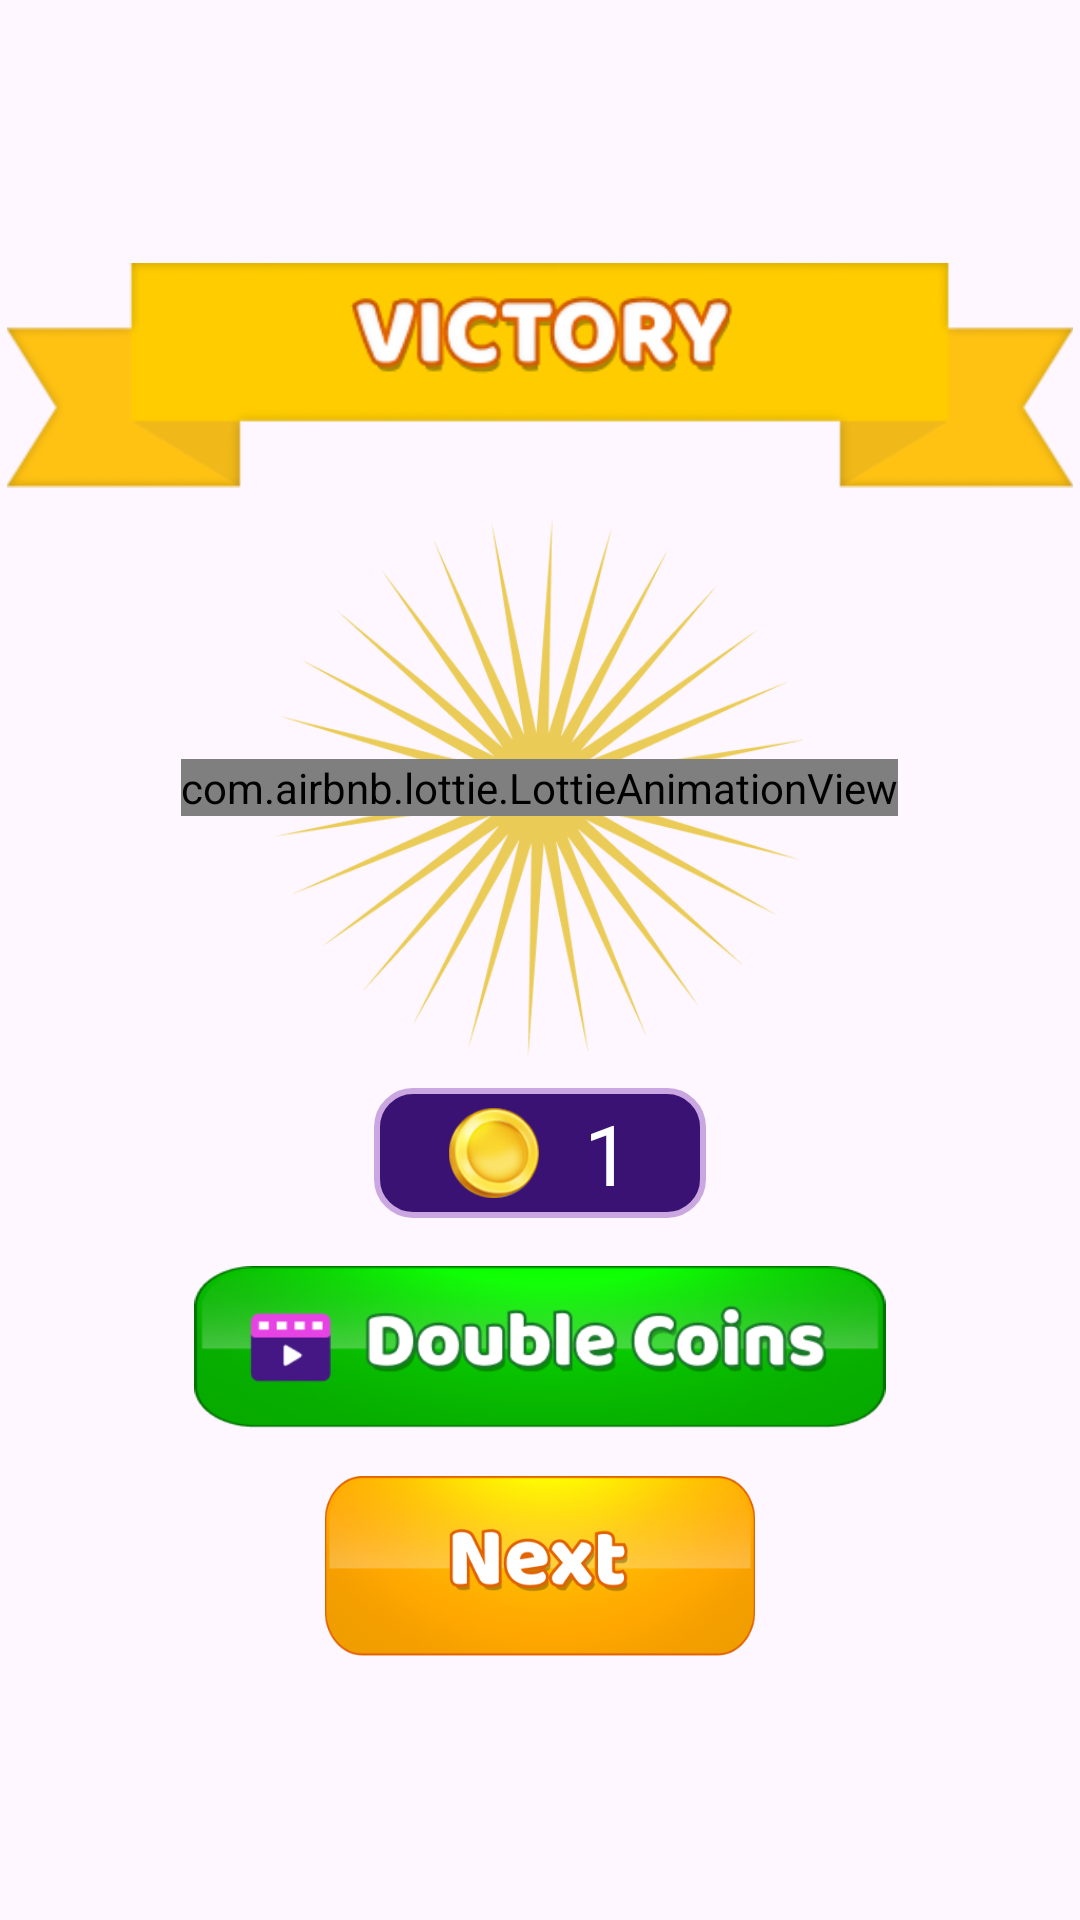

The Android layout XML behind this screen, and the referenced resources:
<!-- AndroidManifest.xml: application theme Theme.Quiz -->
<!-- res/layout/victory_dialog.xml -->
<?xml version="1.0" encoding="utf-8"?>
<RelativeLayout xmlns:android="http://schemas.android.com/apk/res/android"
    xmlns:app="http://schemas.android.com/apk/res-auto"
    android:layout_width="match_parent"
    android:layout_height="match_parent">

    <RelativeLayout
        android:layout_width="wrap_content"
        android:layout_height="wrap_content"
        android:layout_centerInParent="true">

        <RelativeLayout
            android:id="@+id/victory"
            android:layout_width="wrap_content"
            android:layout_height="wrap_content">

            <ImageView
                android:id="@+id/title"
                android:layout_width="match_parent"
                android:layout_height="75dp"
                android:src="@drawable/victory" />

            <RelativeLayout
                android:layout_width="wrap_content"
                android:layout_height="200dp"
                android:layout_below="@+id/title"
                android:layout_centerInParent="true">

                <ImageView
                    android:id="@+id/sunImg"
                    android:layout_width="wrap_content"
                    android:layout_height="wrap_content"
                    android:layout_centerInParent="true"
                    android:layout_marginTop="20dp"
                    android:adjustViewBounds="true"
                    android:src="@drawable/sunic" />

                <com.airbnb.lottie.LottieAnimationView
                    android:layout_width="wrap_content"
                    android:layout_height="wrap_content"
                    android:layout_centerInParent="true"
                    app:lottie_autoPlay="true"
                    app:lottie_loop="true"
                    app:lottie_rawRes="@raw/coin1" />

            </RelativeLayout>


        </RelativeLayout>

        <FrameLayout
            android:id="@+id/count_layout"
            android:layout_width="wrap_content"
            android:layout_height="wrap_content"
            android:layout_below="@+id/victory"
            android:layout_centerHorizontal="true"
            android:background="@drawable/coint_count_bg"
            android:paddingHorizontal="25dp"
            android:paddingVertical="3dp">

            <TextView
                android:id="@+id/correctAnswerPoint"
                android:layout_width="match_parent"
                android:layout_height="wrap_content"
                android:layout_marginStart="45dp"
                android:ellipsize="end"
                android:fontFamily="@font/baloo2_bold"
                android:gravity="center"
                android:maxLines="1"
                android:text="1"
                android:textColor="@color/white"
                android:textSize="28dp" />

            <ImageView
                android:layout_width="30dp"
                android:layout_height="30dp"
                android:layout_gravity="start|center_vertical"
                android:src="@drawable/coin" />

        </FrameLayout>

        <ImageView
            android:id="@+id/doubleCoinsBtn"
            android:layout_width="232dp"
            android:layout_height="54dp"
            android:layout_below="@+id/count_layout"
            android:layout_centerHorizontal="true"
            android:layout_marginTop="16dp"
            android:src="@drawable/doublecoinsbtn" />

        <ImageView
            android:id="@+id/nextBtn"
            android:layout_width="144dp"
            android:layout_height="60dp"
            android:layout_below="@+id/doubleCoinsBtn"
            android:layout_centerHorizontal="true"
            android:layout_marginTop="16dp"
            android:src="@drawable/nextbtn" />


    </RelativeLayout>


</RelativeLayout>
<!-- resources referenced by this layout -->
<resources>
  <color name="white">#FFFFFFFF</color>
  <!-- drawable coin: png bitmap (drawable, 153836 bytes) -->
  <!-- drawable coint_count_bg (drawable) -->
  <?xml version="1.0" encoding="utf-8"?>
  <shape android:shape="rectangle" xmlns:android="http://schemas.android.com/apk/res/android">
  
      <stroke android:color="@color/pink" android:width="2dp"/>
      <solid android:color="@color/purple"/>
      <corners android:radius="12dp"/>
  
  </shape>
  <!-- drawable doublecoinsbtn: png bitmap (drawable, 36553 bytes) -->
  <!-- drawable nextbtn: png bitmap (drawable, 58862 bytes) -->
  <!-- drawable sunic: png bitmap (drawable, 36034 bytes) -->
  <!-- drawable victory: png bitmap (drawable, 16138 bytes) -->
  <style name="Theme.Quiz" parent="Base.Theme.Quiz" />
  <color name="pink">#CAA7E0</color>
  <color name="purple">#3A1273</color>
  <style name="Base.Theme.Quiz" parent="Theme.Material3.DayNight.NoActionBar">
          
          
  
          <item name="android:windowLightStatusBar">true</item>
          <item name="colorPrimary">@color/black</item>
          <item name="android:statusBarColor">#6628C0</item>
          <item name="colorAccent">#CAA7E0</item>
  
      </style>
  <color name="black">#FF000000</color>
</resources>
